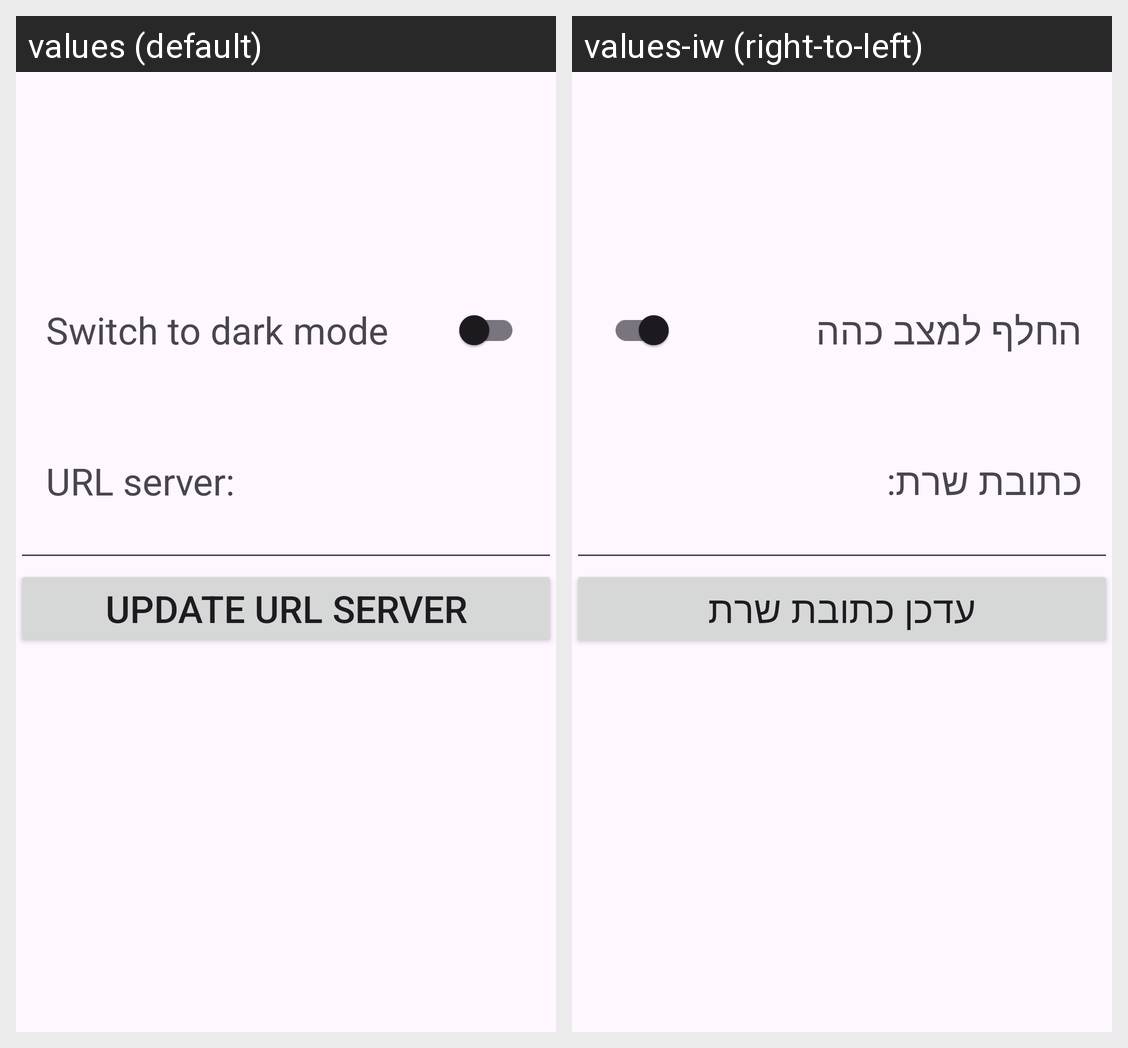

Locale-by-locale string values for the Android screen shown in this grid:
Android screen res/layout/activity_settings.xml rendered under 2 locales, left to right: values (default), values-iw (right-to-left). Device: Nexus 5 (rendered at 1080×1920; each locale shown at half size, 540×960, under a caption strip naming it); theme Theme.Ap2Ex3.
Strings drawn on this screen, with the default value and each locale's value (text and hints the layout hard-codes, and strings that could not be matched under every locale, appear in the picture but are not listed):

switch_text
  values: Switch to dark mode
  values-iw: החלף למצב כהה

url_server
  values: URL server:
  values-iw: כתובת שרת:

update_url_server
  values: Update URL server
  values-iw: עדכן כתובת שרת
